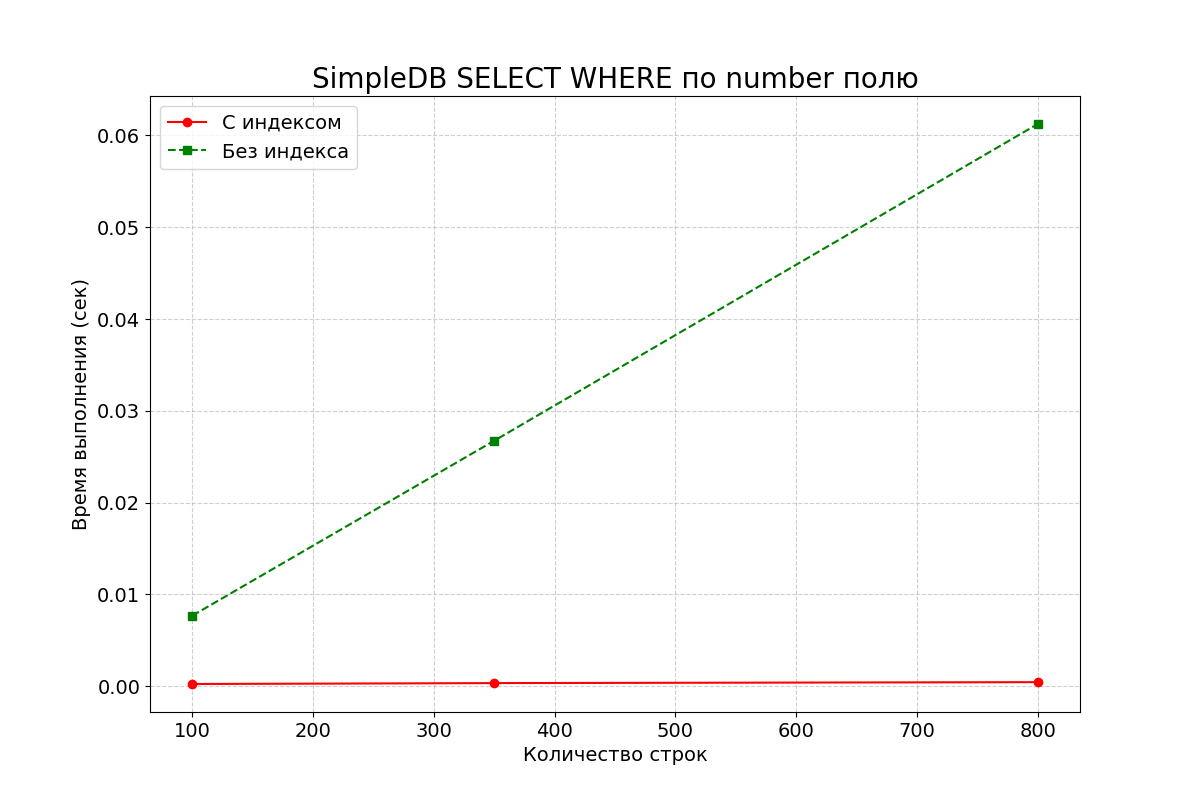

The file beside this chart, header and first rows:
row_count, with_index, without_index
100, 0.0002529, 0.007692
350, 0.0003509, 0.02675
800, 0.0004538, 0.06124
